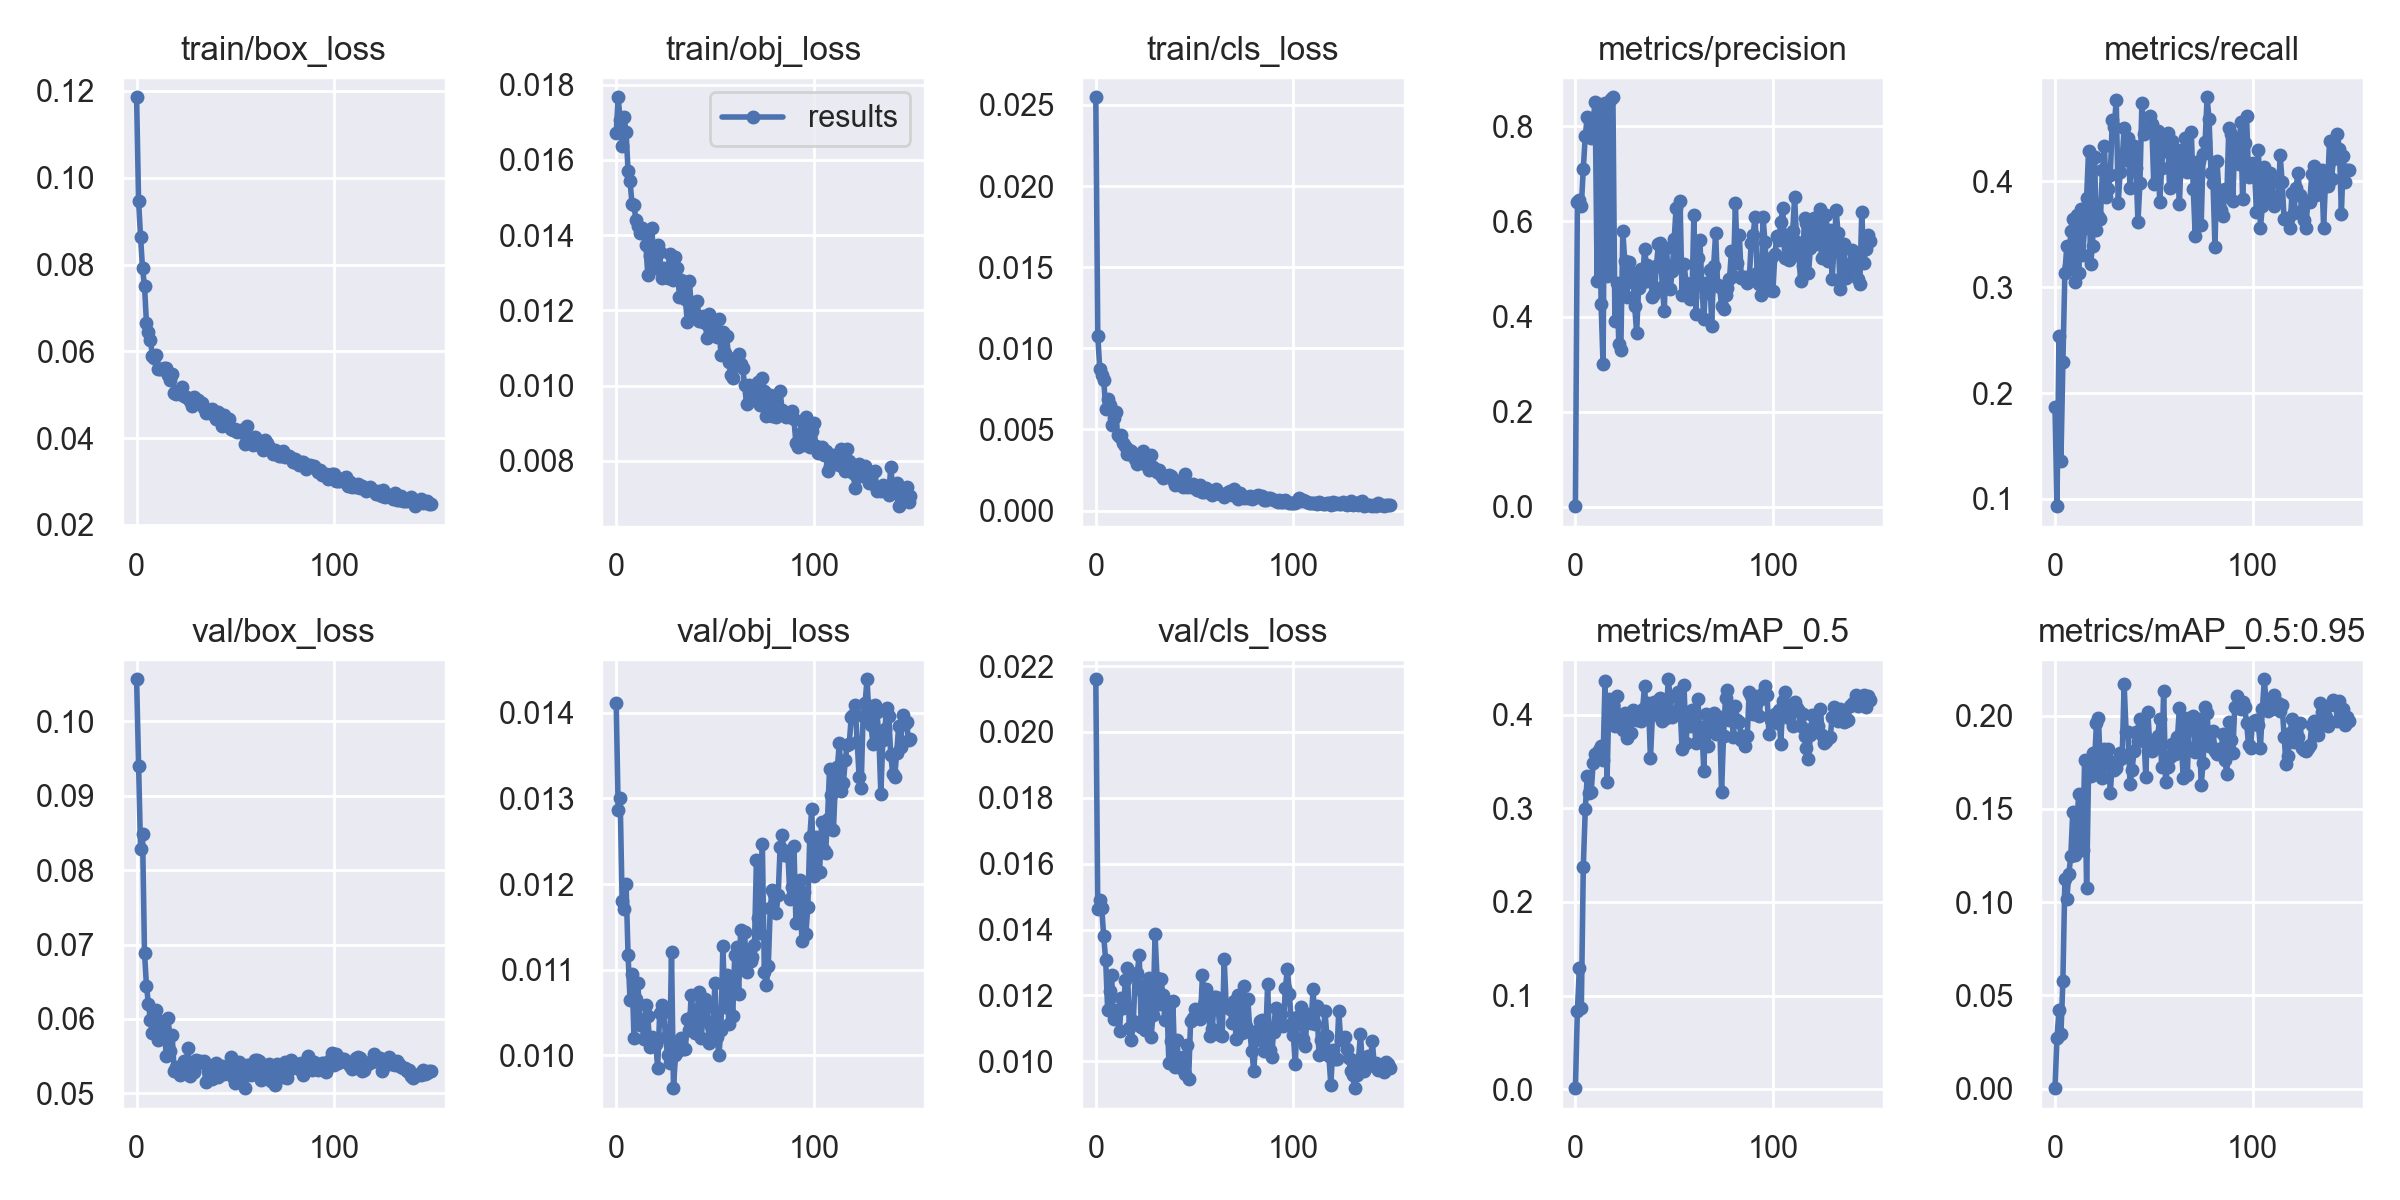

Source data for this figure (header and first rows):
epoch, train/box_loss, train/obj_loss, train/cls_loss, metrics/precision, metrics/recall, metrics/mAP_0.5, metrics/mAP_0.5:0.95, val/box_loss, val/obj_loss, val/cls_loss, x/lr0, x/lr1, x/lr2
0, 0.1186, 0.01672, 0.02547, 0.000789, 0.1864, 0.001187, 0.0002705, 0.1056, 0.01411, 0.0216, 0.003315, 0.003315, 0.07016
1, 0.09467, 0.01767, 0.01079, 0.641, 0.09322, 0.08361, 0.02704, 0.09397, 0.01287, 0.01464, 0.006605, 0.006605, 0.04012
2, 0.08635, 0.01706, 0.008746, 0.6461, 0.2542, 0.129, 0.04228, 0.08279, 0.013, 0.01491, 0.00985, 0.00985, 0.01003
3, 0.07909, 0.01638, 0.008372, 0.6325, 0.1356, 0.08661, 0.02913, 0.0849, 0.01181, 0.01465, 0.009802, 0.009802, 0.009802
4, 0.07508, 0.01713, 0.008075, 0.7114, 0.2297, 0.2375, 0.0579, 0.0689, 0.01171, 0.01379, 0.009802, 0.009802, 0.009802
5, 0.06647, 0.01674, 0.00627, 0.78, 0.3136, 0.2992, 0.1124, 0.06445, 0.012, 0.01307, 0.009736, 0.009736, 0.009736
6, 0.06445, 0.01571, 0.006896, 0.8203, 0.339, 0.3344, 0.1016, 0.06197, 0.01117, 0.01155, 0.00967, 0.00967, 0.00967
7, 0.06259, 0.01544, 0.006512, 0.8158, 0.3196, 0.3162, 0.1153, 0.05981, 0.01065, 0.01215, 0.009604, 0.009604, 0.009604
8, 0.05887, 0.01484, 0.005295, 0.7754, 0.3532, 0.3177, 0.1248, 0.05814, 0.01095, 0.0126, 0.009538, 0.009538, 0.009538
9, 0.05842, 0.0148, 0.005685, 0.814, 0.3644, 0.3488, 0.1485, 0.05829, 0.01021, 0.01128, 0.009472, 0.009472, 0.009472
10, 0.05904, 0.01439, 0.00608, 0.8519, 0.3051, 0.3579, 0.1253, 0.06118, 0.01066, 0.01153, 0.009406, 0.009406, 0.009406
11, 0.05597, 0.01424, 0.004639, 0.475, 0.368, 0.3539, 0.1409, 0.05711, 0.01084, 0.01157, 0.00934, 0.00934, 0.00934
12, 0.05588, 0.01407, 0.004562, 0.8473, 0.3136, 0.3621, 0.158, 0.05969, 0.01035, 0.01092, 0.009274, 0.009274, 0.009274
13, 0.05582, 0.01418, 0.004676, 0.4264, 0.374, 0.3664, 0.1285, 0.05874, 0.01037, 0.01191, 0.009208, 0.009208, 0.009208
14, 0.05624, 0.01405, 0.004135, 0.299, 0.3305, 0.3516, 0.1283, 0.05895, 0.01019, 0.01161, 0.009142, 0.009142, 0.009142
15, 0.05607, 0.01375, 0.003984, 0.8489, 0.3559, 0.436, 0.1762, 0.05505, 0.01059, 0.01247, 0.009076, 0.009076, 0.009076
16, 0.0545, 0.01294, 0.003469, 0.4848, 0.3841, 0.3278, 0.1075, 0.06013, 0.01047, 0.01283, 0.00901, 0.00901, 0.00901
17, 0.05339, 0.01345, 0.00374, 0.509, 0.4284, 0.4168, 0.1701, 0.05572, 0.0101, 0.01101, 0.008944, 0.008944, 0.008944
18, 0.05473, 0.0142, 0.003644, 0.8581, 0.322, 0.3918, 0.1678, 0.05791, 0.01022, 0.01064, 0.008878, 0.008878, 0.008878
19, 0.05032, 0.01339, 0.003393, 0.8615, 0.339, 0.4101, 0.1799, 0.05307, 0.01011, 0.01121, 0.008812, 0.008812, 0.008812
20, 0.05006, 0.01313, 0.003173, 0.3898, 0.4228, 0.3876, 0.1747, 0.05354, 0.01013, 0.01266, 0.008746, 0.008746, 0.008746
21, 0.05031, 0.01373, 0.002841, 0.4701, 0.3535, 0.4198, 0.1964, 0.05321, 0.009856, 0.01269, 0.00868, 0.00868, 0.00868
22, 0.05015, 0.01355, 0.00338, 0.3417, 0.367, 0.3969, 0.1987, 0.05249, 0.01049, 0.01323, 0.008614, 0.008614, 0.008614
23, 0.05167, 0.01286, 0.003315, 0.3301, 0.3644, 0.3895, 0.1716, 0.05331, 0.01059, 0.01103, 0.008548, 0.008548, 0.008548
24, 0.04959, 0.01312, 0.003644, 0.5794, 0.4103, 0.3839, 0.1669, 0.0543, 0.0105, 0.01212, 0.008482, 0.008482, 0.008482
25, 0.04947, 0.01292, 0.00286, 0.516, 0.4334, 0.4015, 0.1822, 0.05389, 0.01021, 0.01096, 0.008416, 0.008416, 0.008416
26, 0.04917, 0.01287, 0.002802, 0.4417, 0.3851, 0.3748, 0.1782, 0.05608, 0.01, 0.01234, 0.00835, 0.00835, 0.00835
27, 0.04852, 0.01349, 0.002478, 0.5143, 0.3924, 0.3935, 0.1821, 0.05229, 0.009913, 0.01253, 0.008284, 0.008284, 0.008284
28, 0.04732, 0.0131, 0.003425, 0.4719, 0.4054, 0.3807, 0.1586, 0.05403, 0.0112, 0.01075, 0.008218, 0.008218, 0.008218
29, 0.04945, 0.01282, 0.002696, 0.4926, 0.4574, 0.4047, 0.175, 0.05286, 0.009618, 0.01142, 0.008152, 0.008152, 0.008152
30, 0.04805, 0.01342, 0.002565, 0.4227, 0.4507, 0.3992, 0.1707, 0.05445, 0.01, 0.01385, 0.008086, 0.008086, 0.008086
31, 0.0487, 0.01313, 0.002369, 0.3655, 0.4768, 0.3938, 0.1722, 0.0541, 0.01004, 0.01254, 0.00802, 0.00802, 0.00802
32, 0.04788, 0.01237, 0.002522, 0.4593, 0.3789, 0.3997, 0.1756, 0.05432, 0.01011, 0.01175, 0.007954, 0.007954, 0.007954
33, 0.04816, 0.0128, 0.002217, 0.4994, 0.409, 0.3931, 0.1799, 0.05424, 0.01021, 0.01251, 0.007888, 0.007888, 0.007888
34, 0.04689, 0.01275, 0.00199, 0.4733, 0.4199, 0.4057, 0.1771, 0.05434, 0.01008, 0.012, 0.007822, 0.007822, 0.007822
35, 0.04587, 0.01229, 0.002046, 0.5412, 0.4503, 0.4306, 0.2169, 0.05156, 0.01007, 0.01125, 0.007756, 0.007756, 0.007756
36, 0.04645, 0.01169, 0.002154, 0.5089, 0.4199, 0.3962, 0.1916, 0.05307, 0.01042, 0.01179, 0.00769, 0.00769, 0.00769
37, 0.04579, 0.01279, 0.002213, 0.4752, 0.4405, 0.4125, 0.1913, 0.05323, 0.0103, 0.009935, 0.007624, 0.007624, 0.007624
38, 0.04677, 0.01215, 0.00212, 0.4935, 0.3934, 0.3533, 0.1631, 0.05192, 0.01071, 0.01061, 0.007558, 0.007558, 0.007558
39, 0.04539, 0.012, 0.001901, 0.4418, 0.4249, 0.3996, 0.1708, 0.05287, 0.01047, 0.01184, 0.007492, 0.007492, 0.007492
40, 0.0444, 0.0119, 0.001561, 0.4473, 0.4327, 0.414, 0.1813, 0.0541, 0.01027, 0.009837, 0.007426, 0.007426, 0.007426
41, 0.04606, 0.01225, 0.001807, 0.5053, 0.4127, 0.4137, 0.1912, 0.05216, 0.01053, 0.01064, 0.00736, 0.00736, 0.00736
42, 0.04423, 0.01172, 0.001776, 0.5522, 0.3617, 0.4085, 0.1862, 0.05336, 0.01074, 0.009988, 0.007294, 0.007294, 0.007294
43, 0.04283, 0.01173, 0.001634, 0.5539, 0.3981, 0.4173, 0.1981, 0.05366, 0.01021, 0.0098, 0.007228, 0.007228, 0.007228
44, 0.04524, 0.01185, 0.001478, 0.4615, 0.474, 0.3931, 0.1943, 0.05258, 0.01045, 0.01013, 0.007162, 0.007162, 0.007162
45, 0.04466, 0.01167, 0.002238, 0.4109, 0.4441, 0.3978, 0.1885, 0.05302, 0.01066, 0.009616, 0.007096, 0.007096, 0.007096
46, 0.0433, 0.01125, 0.001479, 0.5432, 0.4465, 0.3963, 0.1672, 0.05345, 0.01057, 0.0105, 0.00703, 0.00703, 0.00703
47, 0.04442, 0.0119, 0.001621, 0.4971, 0.449, 0.4378, 0.2023, 0.05341, 0.01015, 0.009464, 0.006964, 0.006964, 0.006964
48, 0.04205, 0.01177, 0.001467, 0.4571, 0.4613, 0.4189, 0.1839, 0.05485, 0.01034, 0.01123, 0.006898, 0.006898, 0.006898
49, 0.04188, 0.01159, 0.001627, 0.495, 0.4538, 0.398, 0.1813, 0.05216, 0.01039, 0.01132, 0.006832, 0.006832, 0.006832
50, 0.04199, 0.01138, 0.001432, 0.5627, 0.397, 0.4011, 0.1859, 0.05139, 0.01084, 0.01158, 0.006766, 0.006766, 0.006766
51, 0.04131, 0.0113, 0.001296, 0.6293, 0.3994, 0.4025, 0.1857, 0.05212, 0.01022, 0.01148, 0.0067, 0.0067, 0.0067
52, 0.04153, 0.01178, 0.001468, 0.5088, 0.447, 0.4243, 0.1894, 0.05427, 0.01001, 0.01138, 0.006634, 0.006634, 0.006634
53, 0.04184, 0.01081, 0.001565, 0.6434, 0.38, 0.4075, 0.1981, 0.05354, 0.01029, 0.01129, 0.006568, 0.006568, 0.006568
54, 0.04106, 0.01143, 0.001148, 0.4448, 0.4128, 0.3635, 0.1724, 0.05218, 0.01128, 0.01263, 0.006502, 0.006502, 0.006502
55, 0.03865, 0.01086, 0.001119, 0.5116, 0.439, 0.4312, 0.2135, 0.05071, 0.01057, 0.01174, 0.006436, 0.006436, 0.006436
56, 0.04285, 0.01131, 0.001393, 0.4713, 0.4284, 0.3693, 0.1644, 0.05376, 0.01094, 0.01219, 0.00637, 0.00637, 0.00637
57, 0.03999, 0.01064, 0.00123, 0.4441, 0.4454, 0.4024, 0.1724, 0.05381, 0.01036, 0.01154, 0.006304, 0.006304, 0.006304
58, 0.04007, 0.01028, 0.001106, 0.4377, 0.3939, 0.3883, 0.1777, 0.05242, 0.01092, 0.01076, 0.006238, 0.006238, 0.006238
59, 0.03843, 0.01019, 0.0009558, 0.4411, 0.438, 0.4046, 0.1849, 0.05367, 0.01046, 0.01098, 0.006172, 0.006172, 0.006172
... 90 more rows
